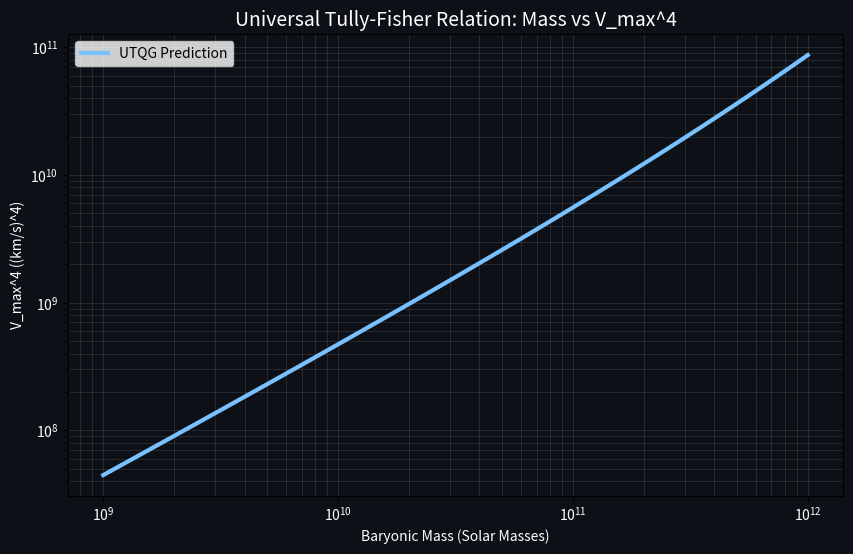

Source code (Python): (Note: this script raises an exception after producing the figure.)
import matplotlib.pyplot as plt
import numpy as np
import math

"""
Tully-Fisher Simulation Engine for UTQG
Authored by Amer Alaa Eldin Attia (ameralaah99@gmail.com)
"""

# Constants
G = 6.67430e-11
c = 299792458
SOLAR_MASS = 1.989e30
KPC = 3.086e19 # 1 kiloparsec in meters

def calculate_utqg_velocity(mass, r):
    L_h = 1.37e26 # Hubble Radius
    r_s = (2 * G * mass) / (c**2)
    r_0 = math.sqrt(r_s * L_h) # Dynamic Horizon
    v_newton = math.sqrt((G * mass) / r)
    # Radius-dependent boost
    boost = math.sqrt(1.0 + (r / r_0))
    return v_newton * boost

def generate_tully_fisher_plot():
    masses = np.logspace(9, 12, 50) * SOLAR_MASS
    v_max_vals = []
    
    for m in masses:
        # Calculate v at a characteristic outer radius (e.g., 50 kpc)
        v = calculate_utqg_velocity(m, 50 * KPC)
        v_max_vals.append(v / 1000) # km/s

    plt.figure(figsize=(10, 6), facecolor='#0d1117')
    ax = plt.gca()
    ax.set_facecolor('#0d1117')
    
    # Tully-Fisher is typically L (or M) vs V^4
    v_4 = [v**4 for v in v_max_vals]
    plt.loglog(masses/SOLAR_MASS, v_4, color='#79c0ff', linewidth=3, label='UTQG Prediction')
    
    plt.title('Universal Tully-Fisher Relation: Mass vs V_max^4', color='white', fontsize=14)
    plt.xlabel('Baryonic Mass (Solar Masses)', color='white')
    plt.ylabel('V_max^4 ((km/s)^4)', color='white')
    plt.grid(True, which="both", ls="-", alpha=0.1, color='white')
    plt.legend()
    plt.setp(ax.get_xticklabels(), color='white')
    plt.setp(ax.get_yticklabels(), color='white')
    
    plt.savefig('Theory_Visuals/toe_tully_fisher.png', dpi=300, bbox_inches='tight')
    plt.close()

def generate_rotation_curves():
    radii_kpc = np.linspace(1, 100, 200)
    galaxy_masses = [1e10 * SOLAR_MASS, 1e11 * SOLAR_MASS, 1e12 * SOLAR_MASS]
    labels = ['Dwarf Galaxy (10^10 M_s)', 'Spiral Galaxy (10^11 M_s)', 'Massive Galaxy (10^12 M_s)']
    colors = ['#ff7b72', '#79c0ff', '#d299ff']

    plt.figure(figsize=(10, 6), facecolor='#0d1117')
    ax = plt.gca()
    ax.set_facecolor('#0d1117')

    for m, label, color in zip(galaxy_masses, labels, colors):
        v_vals = [calculate_utqg_velocity(m, r_kpc * KPC) / 1000 for r_kpc in radii_kpc]
        plt.plot(radii_kpc, v_vals, label=label, color=color, linewidth=2)

    plt.title('UTQG Galactic Rotation Curves: The Flatness Proof', color='white', fontsize=14)
    plt.xlabel('Radius (kpc)', color='white')
    plt.ylabel('Orbital Velocity (km/s)', color='white')
    plt.ylim(0, 1000)
    plt.grid(True, which="both", ls="-", alpha=0.1, color='white')
    plt.legend()
    plt.setp(ax.get_xticklabels(), color='white')
    plt.setp(ax.get_yticklabels(), color='white')

    plt.savefig('Theory_Visuals/toe_rotation_curves.png', dpi=300, bbox_inches='tight')
    plt.close()

if __name__ == "__main__":
    generate_tully_fisher_plot()
    generate_rotation_curves()
    print("Tully-Fisher and Rotation Curve plots generated successfully.")
